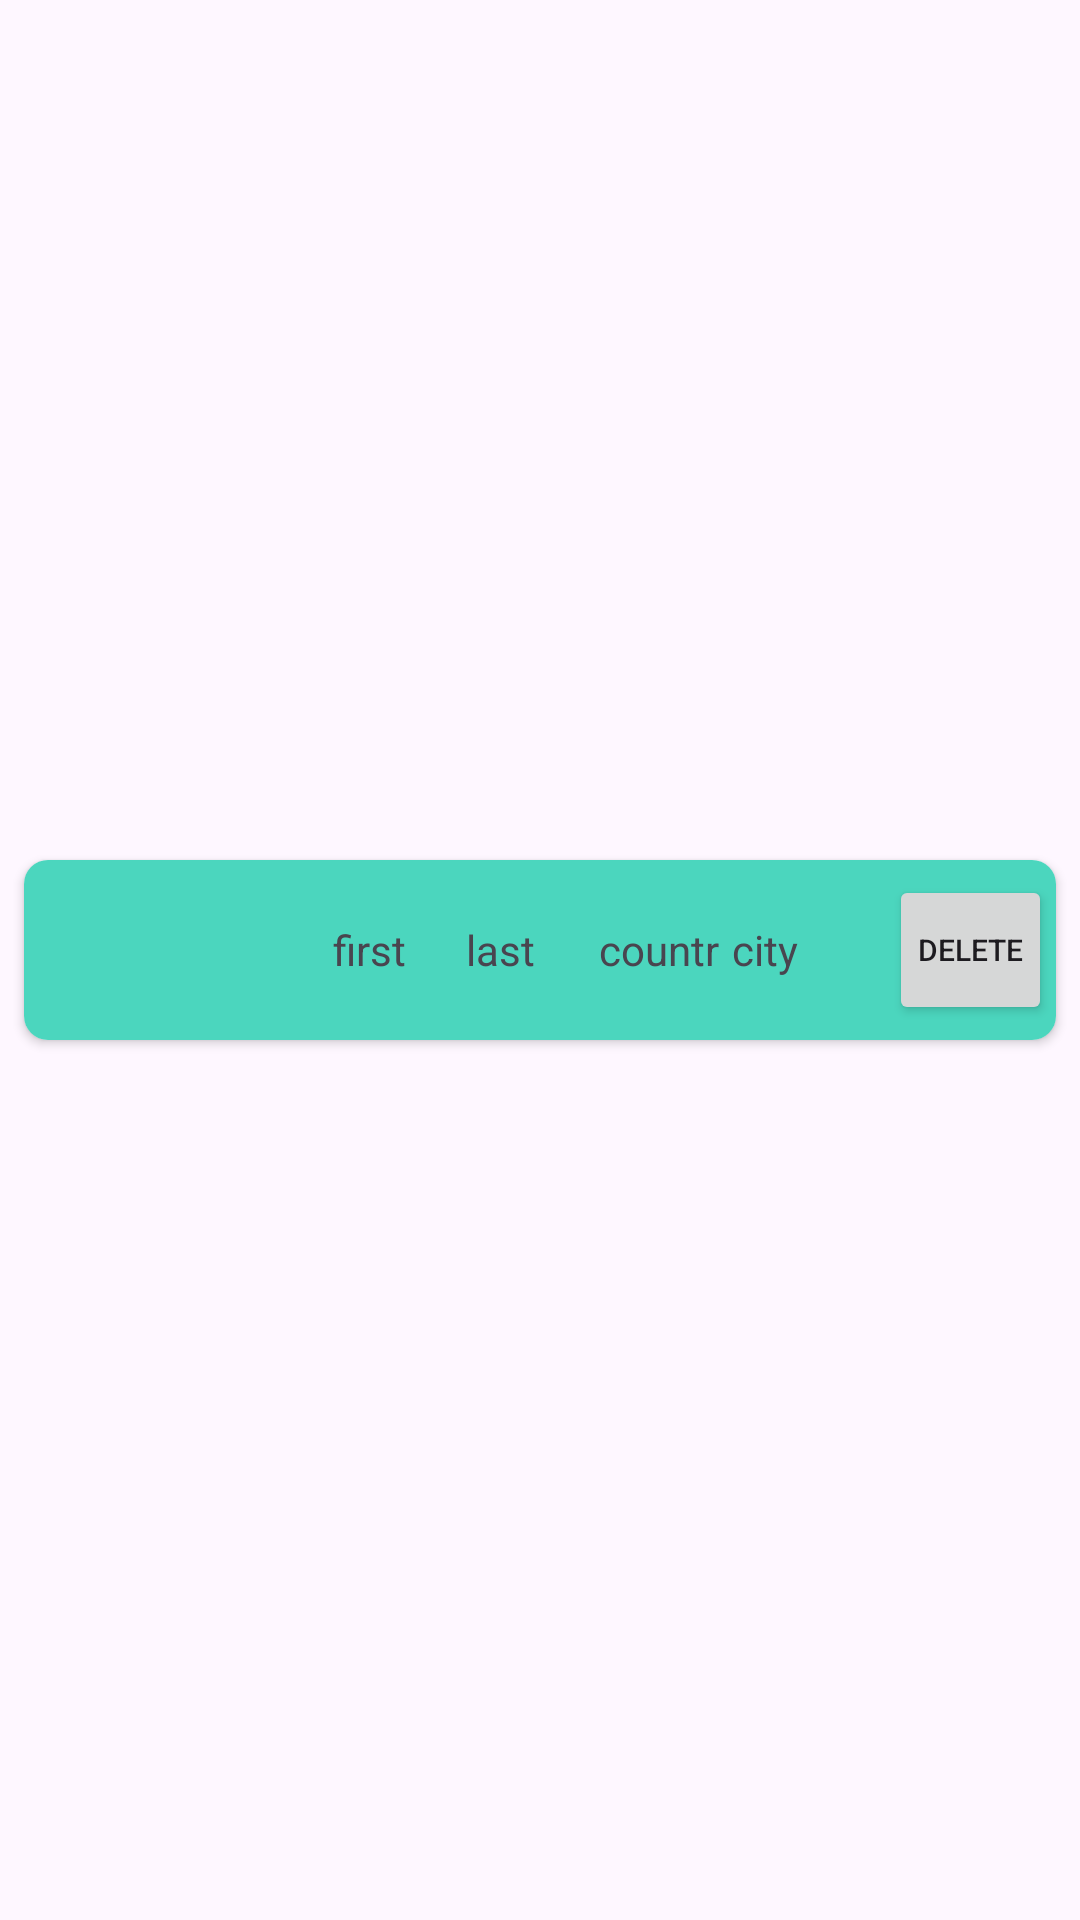

Produce the Android XML layout that renders to this screen, including the resource entries it uses.
<!-- AndroidManifest.xml: application theme Theme.DbUsers -->
<!-- res/layout/user_view_holder.xml -->
<?xml version="1.0" encoding="utf-8"?>
<androidx.constraintlayout.widget.ConstraintLayout xmlns:android="http://schemas.android.com/apk/res/android"
    xmlns:app="http://schemas.android.com/apk/res-auto"
    xmlns:tools="http://schemas.android.com/tools"
    android:layout_width="match_parent"
    android:layout_height="wrap_content">

    <androidx.cardview.widget.CardView
        android:id="@+id/cardView"
        android:layout_width="match_parent"
        android:layout_height="60sp"
        android:layout_marginStart="8sp"
        android:layout_marginEnd="8sp"
        android:layout_marginBottom="7sp"
        android:foregroundGravity="left"
        app:cardCornerRadius="8sp"
        app:layout_constraintBottom_toBottomOf="parent"
        app:layout_constraintEnd_toEndOf="parent"
        app:layout_constraintStart_toStartOf="parent"
        app:layout_constraintTop_toTopOf="parent">

        <TableLayout
            android:layout_width="match_parent"
            android:layout_height="match_parent"
            android:background="@drawable/gradient_user_card"
            android:gravity="center_vertical"
            android:stretchColumns="1,2,3,4,5">

            <TableRow
                android:layout_width="match_parent"
                android:gravity="center_vertical">

                
                <com.google.android.material.imageview.ShapeableImageView
                    android:id="@+id/imageViewUserIcon"
                    android:layout_width="50sp"
                    android:layout_height="50sp"
                    android:layout_marginStart="3sp"
                    android:scaleType="centerCrop"
                    android:src="@drawable/placeholder" />

                
                
                <TextView
                    android:id="@+id/textViewUserFirstName"
                    android:layout_width="40sp"
                    android:layout_height="wrap_content"
                    android:layout_marginStart="50sp"
                    android:lines="1"
                    android:text="first" />

                <TextView
                    android:id="@+id/textViewUserLastName"
                    android:layout_width="40sp"
                    android:layout_height="wrap_content"
                    android:gravity="left"
                    android:lines="1"
                    android:text="last" />

                <TextView
                    android:id="@+id/textViewUserCountry"
                    android:layout_width="40sp"
                    android:layout_height="wrap_content"
                    android:gravity="left"
                    android:lines="1"
                    android:text="country" />

                <TextView
                    android:id="@+id/textViewUserCity"
                    android:layout_width="40sp"
                    android:layout_height="wrap_content"
                    android:gravity="left"
                    android:lines="1"
                    android:text="city" />

                
                <Button
                    android:id="@+id/button"
                    android:layout_width="50dp"
                    android:layout_height="50dp"
                    android:layout_marginStart="8sp"
                    android:text="Delete"
                    android:textSize="10sp"
                    android:singleLine="true"
                    android:padding="5dp" />

            </TableRow>
        </TableLayout>
    </androidx.cardview.widget.CardView>

</androidx.constraintlayout.widget.ConstraintLayout>
<!-- resources referenced by this layout -->
<resources>
  <!-- drawable gradient_user_card (drawable) -->
  <?xml version="1.0" encoding="utf-8"?>
  <shape
      xmlns:android="http://schemas.android.com/apk/res/android"
      android:shape="rectangle">
  
      <gradient
          android:type="linear"
          android:startColor="#4BD6BE"
          android:endColor="#4BD6BE"
          android:angle="180"
          />
  
  </shape>
  <style name="Theme.DbUsers" parent="Base.Theme.DbUsers" />
  <style name="Base.Theme.DbUsers" parent="Theme.Material3.DayNight.NoActionBar">
          
          
      </style>
</resources>
